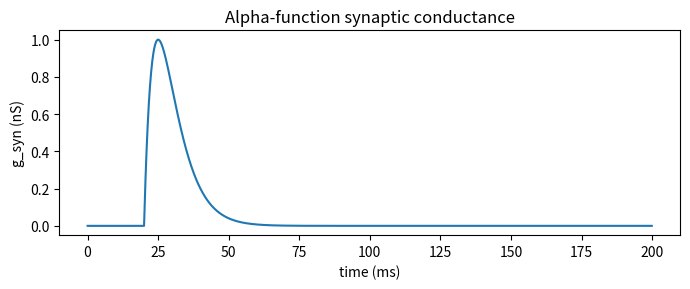
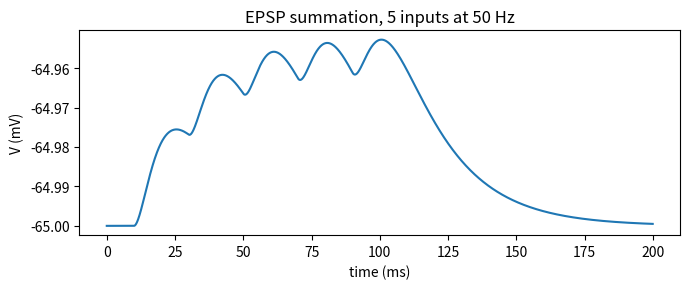
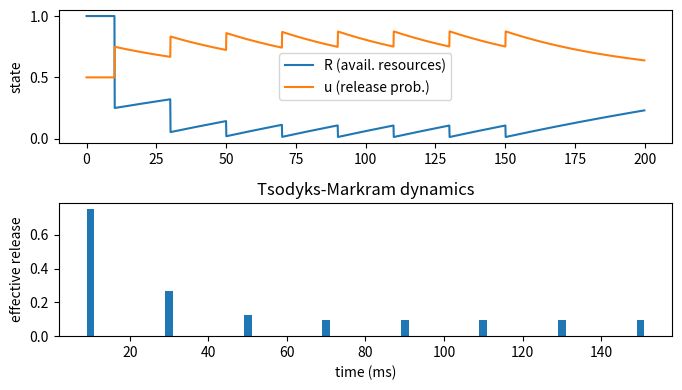

Source code (Python) for these figures, in order:
"""Synaptic conductance models.

Implements an alpha-function synaptic conductance and short-term
plasticity (Tsodyks-Markram facilitation/depression), then shows how
multiple synaptic inputs sum at a passive postsynaptic neuron.

Usage:
    python3 synaptic_dynamics.py
"""

import numpy as np
import matplotlib.pyplot as plt

DT = 0.0001              # 0.1 ms
T = 0.20                 # 200 ms simulation

# Synapse parameters
G_PEAK = 1e-9            # 1 nS peak conductance
TAU_SYN = 5e-3           # 5 ms decay
E_SYN = 0.0              # 0 mV reversal (excitatory)
TAU_M = 20e-3
V_REST = -65e-3
C_M = 200e-12            # 200 pF


def alpha_synapse(t, t_spike, tau=TAU_SYN, g_peak=G_PEAK):
    """Alpha function g(t) = g_peak * (t/tau) * exp(1 - t/tau)."""
    dt = np.where(t >= t_spike, t - t_spike, 0.0)
    g = g_peak * (dt / tau) * np.exp(1 - dt / tau)
    g = np.where(t >= t_spike, g, 0.0)
    return g


def tsodyks_markram(spike_times, T, dt, U=0.5, tau_rec=200e-3, tau_fac=50e-3):
    """Compute the per-spike effective synaptic strength."""
    N = int(T / dt)
    t = np.arange(N) * dt
    R = 1.0    # available resources
    u = U
    strengths = []
    spike_idx = 0
    R_trace = np.zeros(N)
    u_trace = np.zeros(N)
    for i in range(N):
        R += dt * (1 - R) / tau_rec
        u += dt * (U - u) / tau_fac
        R_trace[i] = R
        u_trace[i] = u
        if spike_idx < len(spike_times) and t[i] >= spike_times[spike_idx]:
            u += U * (1 - u)
            strength = u * R
            strengths.append(strength)
            R -= strength
            spike_idx += 1
    return t, R_trace, u_trace, strengths


def main():
    t = np.arange(int(T / DT)) * DT
    # Single EPSC
    g = alpha_synapse(t, 0.020)
    plt.figure(figsize=(7, 3))
    plt.plot(t * 1000, g * 1e9)
    plt.xlabel("time (ms)")
    plt.ylabel("g_syn (nS)")
    plt.title("Alpha-function synaptic conductance")
    plt.tight_layout()
    plt.savefig("synapse_alpha.png", dpi=150)
    plt.close()
    # EPSP summation: 5 EPSCs at 50 Hz drive a passive cell
    V = np.full_like(t, V_REST)
    spike_times = np.arange(5) * 0.020 + 0.010
    g_sum = np.zeros_like(t)
    for ts in spike_times:
        g_sum += alpha_synapse(t, ts)
    for i in range(1, len(t)):
        I_syn = g_sum[i] * (V[i - 1] - E_SYN)
        dV = (-(V[i - 1] - V_REST) - I_syn / 1.0 * 1e6) / TAU_M
        V[i] = V[i - 1] + DT * dV
    plt.figure(figsize=(7, 3))
    plt.plot(t * 1000, V * 1000)
    plt.xlabel("time (ms)")
    plt.ylabel("V (mV)")
    plt.title("EPSP summation, 5 inputs at 50 Hz")
    plt.tight_layout()
    plt.savefig("synapse_epsp_sum.png", dpi=150)
    plt.close()
    # Short-term plasticity
    sp = np.arange(8) * 0.020 + 0.010
    t2, R, u, w = tsodyks_markram(sp, T=0.20, dt=DT)
    plt.figure(figsize=(7, 4))
    plt.subplot(2, 1, 1)
    plt.plot(t2 * 1000, R, label="R (avail. resources)")
    plt.plot(t2 * 1000, u, label="u (release prob.)")
    plt.legend(); plt.ylabel("state")
    plt.subplot(2, 1, 2)
    plt.bar(sp * 1000, w, width=2)
    plt.xlabel("time (ms)")
    plt.ylabel("effective release")
    plt.title("Tsodyks-Markram dynamics")
    plt.tight_layout()
    plt.savefig("synapse_tm_plasticity.png", dpi=150)
    plt.close()


if __name__ == "__main__":
    main()
